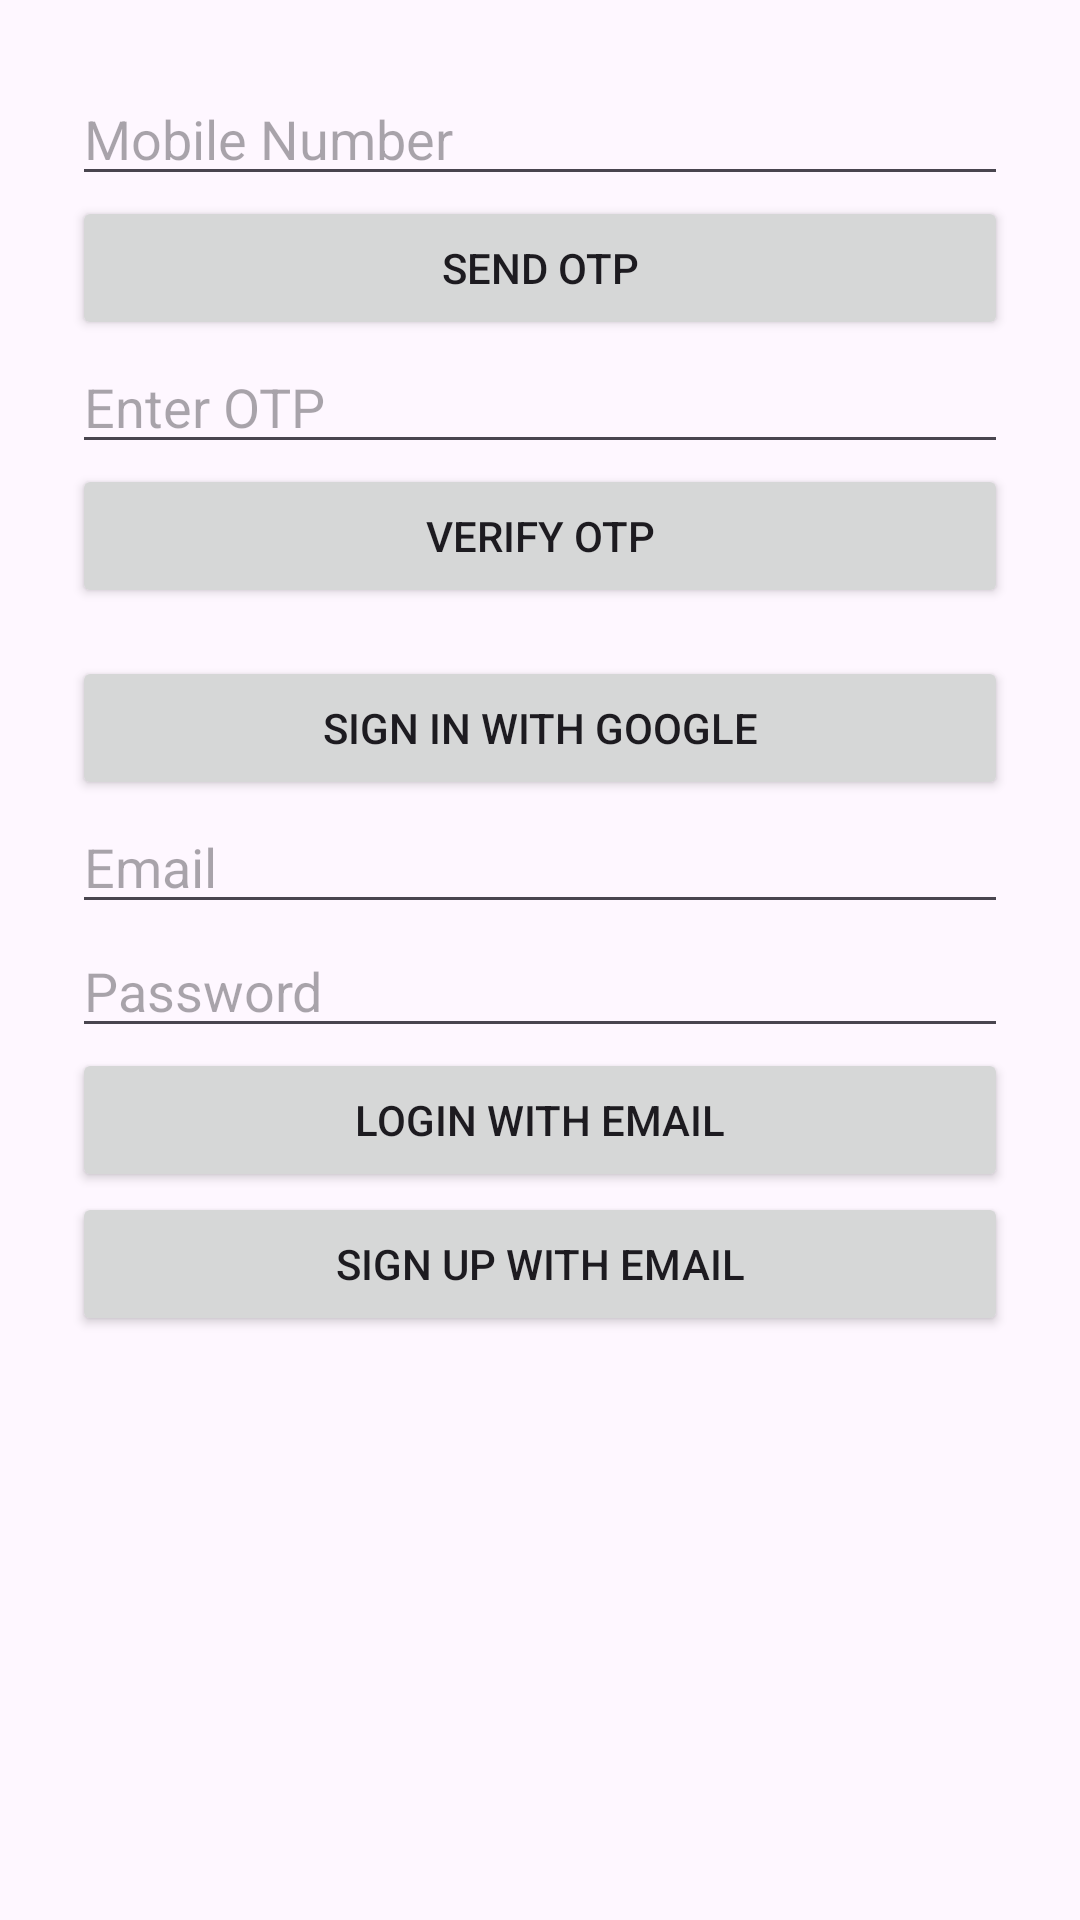

Reconstruct the res/layout file that produces this screen, plus the resources it refers to.
<!-- AndroidManifest.xml: application theme Theme.EatStreet2 -->
<!-- res/layout/activity_login.xml -->
<LinearLayout xmlns:android="http://schemas.android.com/apk/res/android"
    android:layout_width="match_parent"
    android:layout_height="match_parent"
    android:orientation="vertical"
    android:padding="24dp">

    <EditText
        android:id="@+id/input_phone"
        android:layout_width="match_parent"
        android:layout_height="wrap_content"
        android:hint="Mobile Number"
        android:inputType="phone"/>

    <Button
        android:id="@+id/btn_send_otp"
        android:layout_width="match_parent"
        android:layout_height="wrap_content"
        android:text="Send OTP" />

    <EditText
        android:id="@+id/input_otp"
        android:layout_width="match_parent"
        android:layout_height="wrap_content"
        android:hint="Enter OTP"
        android:inputType="number" />

    <Button
        android:id="@+id/btn_verify_otp"
        android:layout_width="match_parent"
        android:layout_height="wrap_content"
        android:text="Verify OTP" />

    <Button
        android:id="@+id/google_sign_in_button"
        android:layout_width="match_parent"
        android:layout_height="wrap_content"
        android:text="Sign in with Google"
        android:layout_marginTop="16dp" />
    <EditText
    android:id="@+id/input_email"
    android:layout_width="match_parent"
    android:layout_height="wrap_content"
    android:hint="Email"
    android:inputType="textEmailAddress" />
    
    <EditText
        android:id="@+id/input_password"
        android:layout_width="match_parent"
        android:layout_height="wrap_content"
        android:hint="Password"
        android:inputType="textPassword" />
    
    <Button
        android:id="@+id/btn_email_login"
        android:layout_width="match_parent"
        android:layout_height="wrap_content"
        android:text="Login with Email" />

    <Button
        android:id="@+id/btn_email_signup"
        android:layout_width="match_parent"
        android:layout_height="wrap_content"
        android:text="Sign Up with Email" />


</LinearLayout>
<!-- resources referenced by this layout -->
<resources>
  <style name="Theme.EatStreet2" parent="Base.Theme.EatStreet2" />
  <style name="Base.Theme.EatStreet2" parent="Theme.Material3.DayNight.NoActionBar">
          
          
      </style>
</resources>
